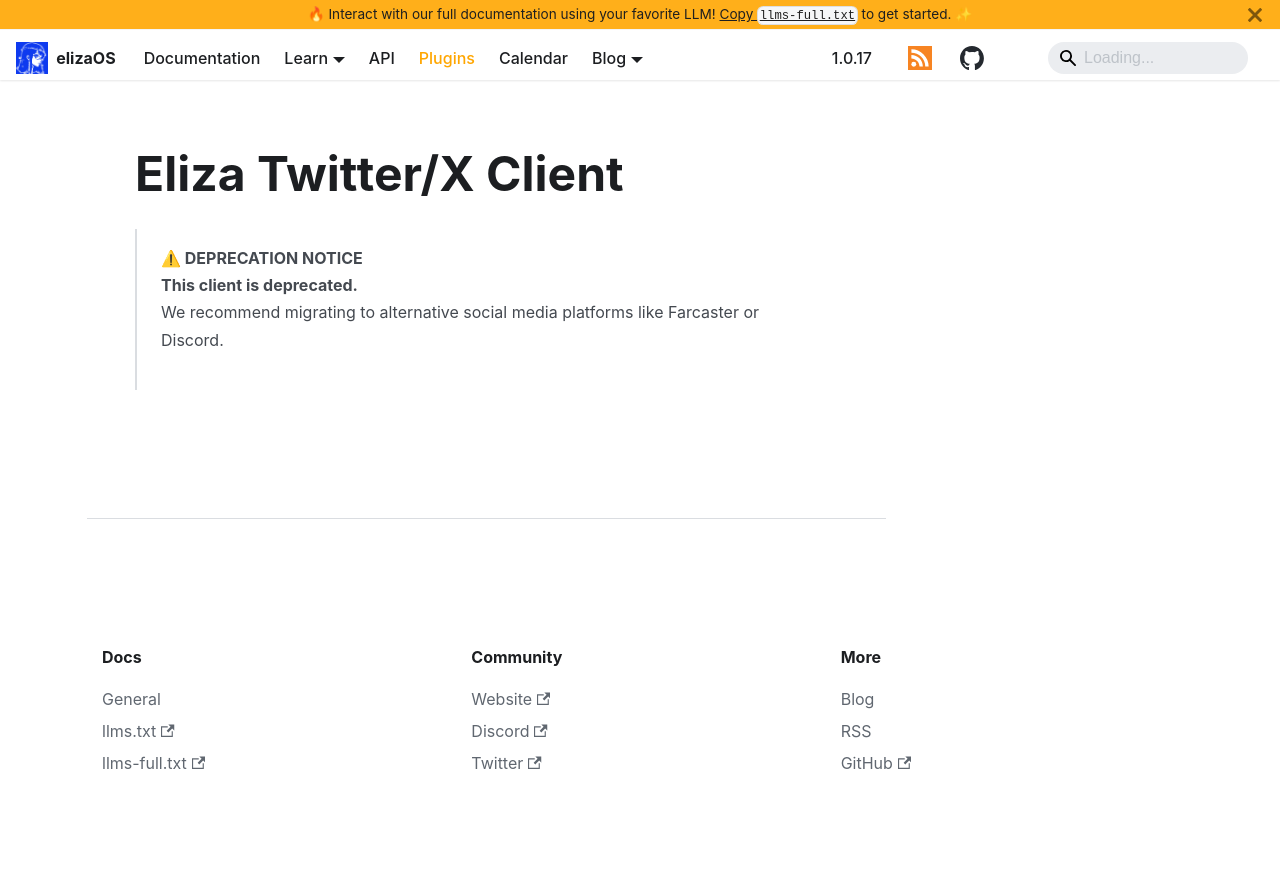

repository: yakkl/eliza · page: packages/clients/twitter.html · generator: docusaurus

# Eliza Twitter/X Client

> **⚠ DEPRECATION NOTICE**  
> **This client is deprecated.**  
> We recommend migrating to alternative social media platforms like Farcaster or Discord.
